Dataset: gemstone_images (GitHub, kailashkai/GemstoneClassification). Classes: emerald, fake emerald, fake ruby, fake turquoise, ruby, turquoise.

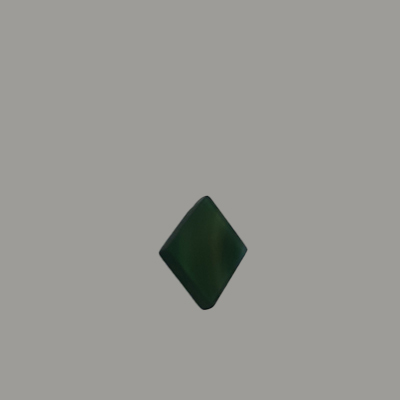
Label: fake emerald

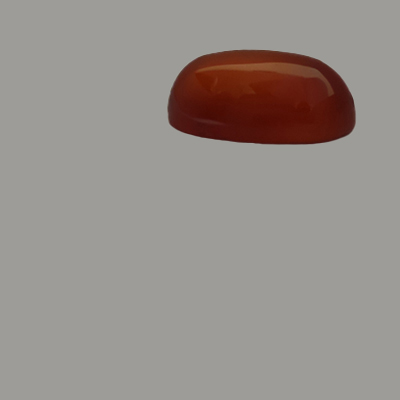
Label: fake ruby

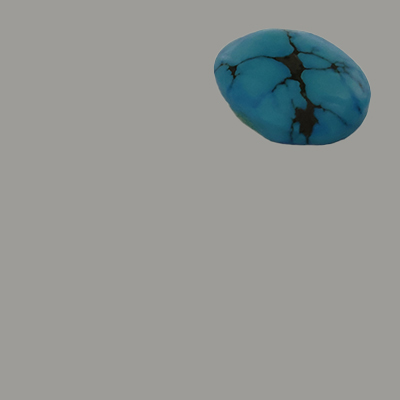
Label: fake turquoise

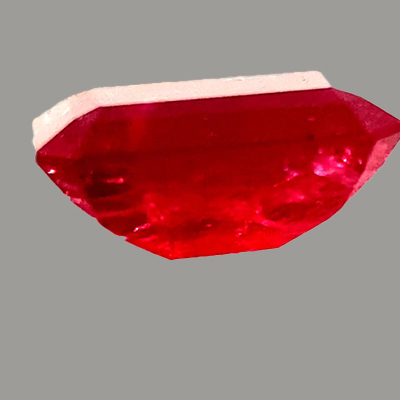
Label: ruby

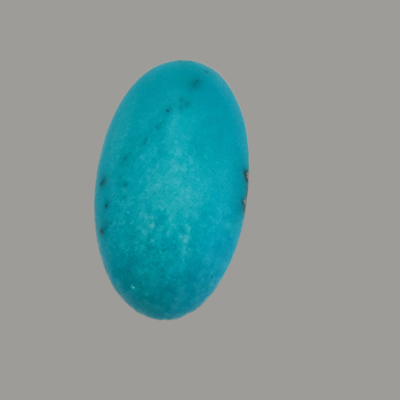
Label: turquoise

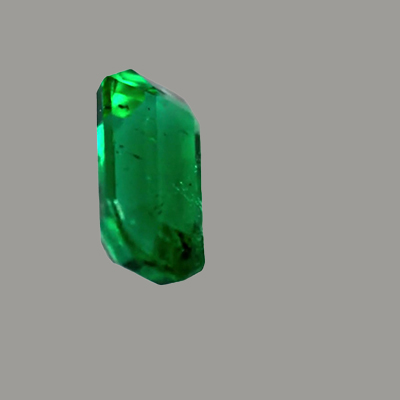
Label: emerald
